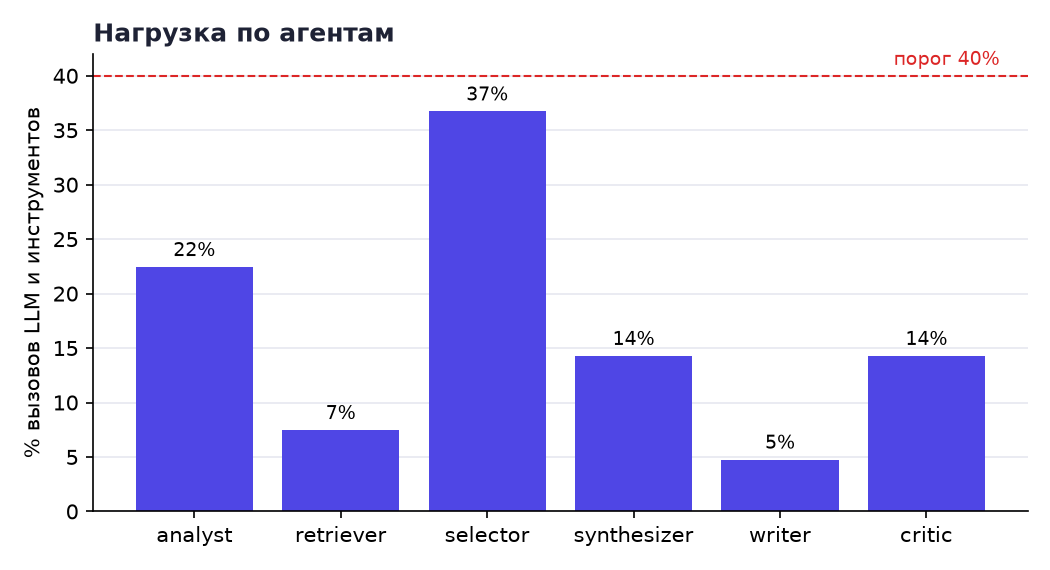

Source data for this figure (header and first rows):
, share
analyst, 0.2245
retriever, 0.07483
selector, 0.3673
synthesizer, 0.1429
writer, 0.04762
critic, 0.1429
